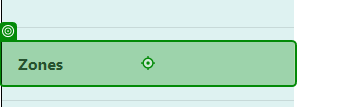
Workflow: DynamicTest

Step 1 [then]: click on the link 'Zones' in window 'Home Page - Connected Office: Device Management' (chrome.exe)

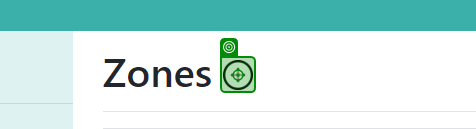
Step 2: click on the image in window 'Zones - Connected Office: Device Management' (chrome.exe)

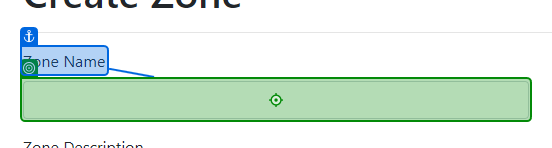
Step 3: type "[CurrentRow("ZoneName").ToString]" into the text box in window 'Create Zone - Connected Office: Device Management' (chrome.exe)

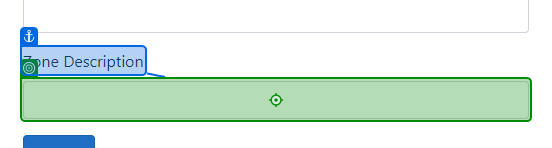
Step 4: type "[CurrentRow("ZoneDescription").ToString]" into the text box in window 'Create Zone - Connected Office: Device Management' (chrome.exe)

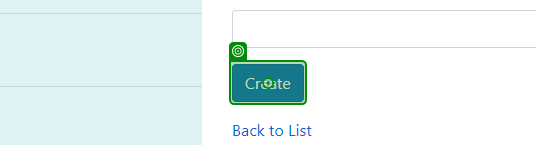
Step 5: click on the text box in window 'Create Zone - Connected Office: Device Management' (chrome.exe)

Step 6: Use Browser Chrome: Home Page - Connected Office: Device Management in window 'Home Page - Connected Office: Device Management' (chrome.exe) (no picture)

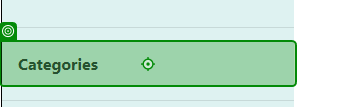
Step 7: click on the link 'Categories' in window 'Home Page - Connected Office: Device Management' (chrome.exe)

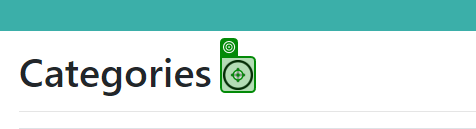
Step 8: click on the image in window 'Categories - Connected Office: Device Management' (chrome.exe)

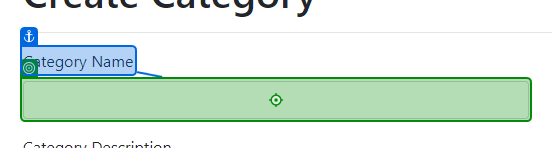
Step 9: type "[CurrentRow("CategoryName").ToString]" into the text box in window 'Create Category - Connected Office: Device Management' (chrome.exe)

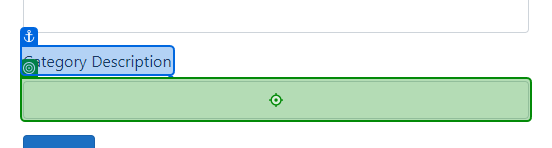
Step 10: type "[CurrentRow("CategoryDescription").ToString]" into the text box in window 'Create Category - Connected Office: Device Management' (chrome.exe)

Step 11: click on the text box in window 'Create Category - Connected Office: Device Management' (chrome.exe) (same screen as step 5)
